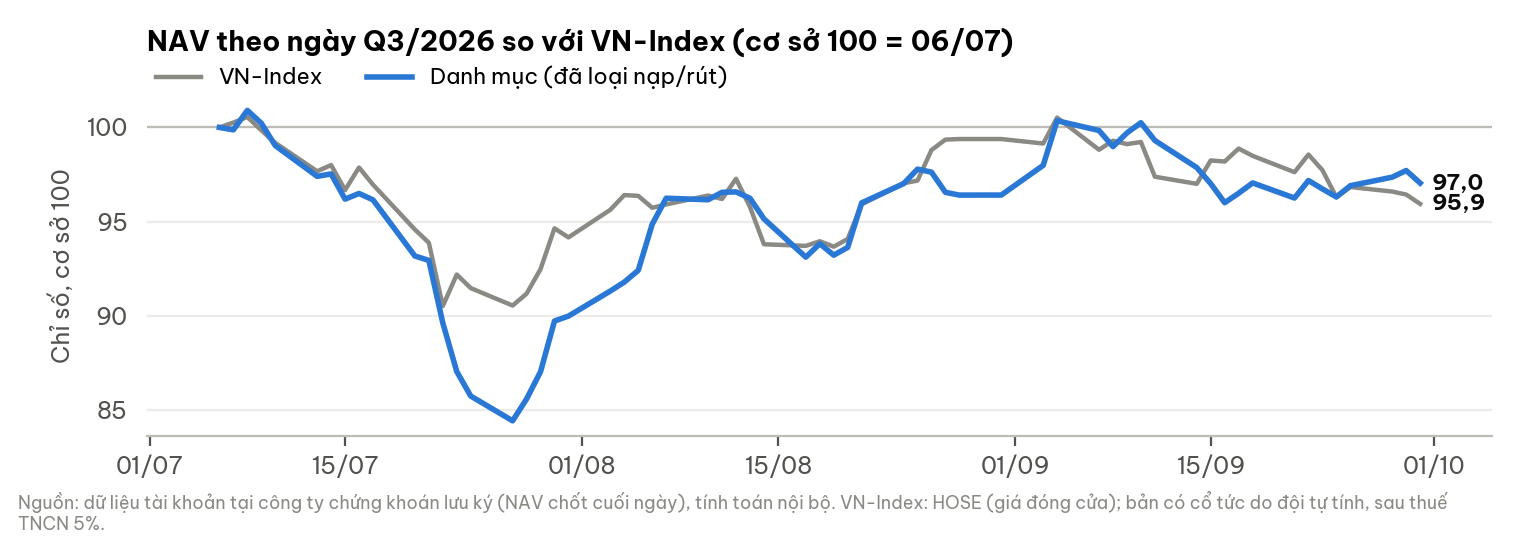

Source data for this figure (header and first rows):
date, portfolio_idx, bench_idx
2026-07-06, 100.0, 100.0
2026-07-07, 99.87, 100.3
2026-07-08, 100.9, 100.6
2026-07-09, 100.2, 99.85
2026-07-10, 99.04, 99.18
2026-07-13, 97.4, 97.67
2026-07-14, 97.53, 98.0
2026-07-15, 96.19, 96.67
2026-07-16, 96.49, 97.87
2026-07-17, 96.15, 96.96
2026-07-20, 93.17, 94.58
2026-07-21, 92.94, 93.87
2026-07-22, 89.61, 90.51
2026-07-23, 87.03, 92.18
2026-07-24, 85.73, 91.46
2026-07-27, 84.41, 90.53
2026-07-28, 85.57, 91.16
2026-07-29, 87.02, 92.47
2026-07-30, 89.71, 94.64
2026-07-31, 89.97, 94.16
2026-08-03, 91.31, 95.62
2026-08-04, 91.78, 96.41
2026-08-05, 92.41, 96.36
2026-08-06, 94.86, 95.73
2026-08-07, 96.24, 95.91
2026-08-10, 96.16, 96.38
2026-08-11, 96.55, 96.2
2026-08-12, 96.57, 97.27
2026-08-13, 96.24, 95.78
2026-08-14, 95.14, 93.79
2026-08-17, 93.11, 93.71
2026-08-18, 93.82, 93.95
2026-08-19, 93.21, 93.66
2026-08-20, 93.63, 94.07
2026-08-21, 95.99, 95.91
2026-08-24, 97.01, 97.03
2026-08-25, 97.78, 97.17
2026-08-26, 97.62, 98.8
2026-08-27, 96.55, 99.35
2026-08-28, 96.4, 99.38
2026-08-31, 96.41, 99.38
2026-09-03, 97.98, 99.14
2026-09-04, 100.4, 100.5
2026-09-07, 99.84, 98.81
2026-09-08, 98.98, 99.29
2026-09-09, 99.71, 99.11
2026-09-10, 100.3, 99.23
2026-09-11, 99.31, 97.38
2026-09-14, 97.87, 97
2026-09-15, 97.01, 98.25
2026-09-16, 96, 98.19
2026-09-17, 96.5, 98.88
2026-09-18, 97.05, 98.49
2026-09-21, 96.25, 97.62
2026-09-22, 97.18, 98.56
2026-09-23, 96.73, 97.73
2026-09-24, 96.31, 96.29
2026-09-25, 96.9, 96.83
2026-09-28, 97.36, 96.59
2026-09-29, 97.71, 96.43
... 1 more rows
